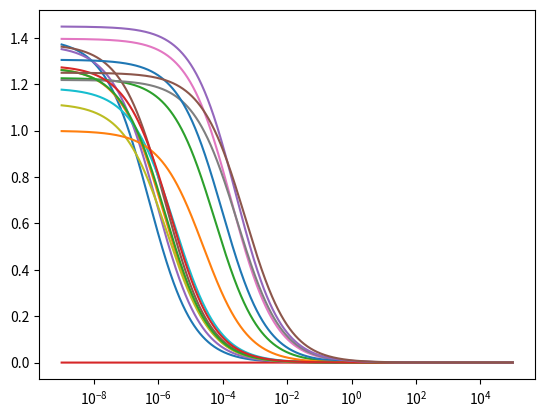

The matplotlib source for this figure:
import numpy as np
import matplotlib.pyplot as plt

g_drugless = 1.398
c = -.6824968
ic50 = 0.000005176068319505681
logic50 = -6.286


logic50s = [-6.286,-5.812,-4.239,1,-6.046,-5.774,-3.732,-3.55,-5.724,-5.491,-4.015,-4.6,-5.773,-5.624,-3.587,-3.3]
g_druglesses = [0.000969794, 0.000884475, 0.000851618, 0, 0.000950368, 0.000953728, 0.000969172, 0.000845918, 0.000776222, 0.000821543, 0.000906315, 0.000693783, 0.000883164, 0.000889632, 0.001005913, 0.000867504]

for genotype in range(len(logic50s)):
    print(g_druglesses[genotype]/(1+np.exp((10**logic50s[genotype] - 0)/c)), g_druglesses[genotype]/(1+np.exp((10**logic50s[genotype] - 0)/c))*2)


xs = []
ys = []
for _ in g_druglesses:
    ys.append([])

for i in np.logspace(-9, 5, num=100000):
    print(i)
    xs.append(i)
    for genotype in range(len(logic50s)):
        ys[genotype].append((g_druglesses[genotype]/(1+np.exp((logic50s[genotype] - np.log10(i))/c)))/0.000693783)
    # ys2.append(g_drugless/(1+np.exp((np.exp(logic50) - i)/c)))
    

for genotype in range(len(logic50s)):
    plt.semilogx(xs, ys[genotype])
# plt.semilogx(ys2)

plt.show()